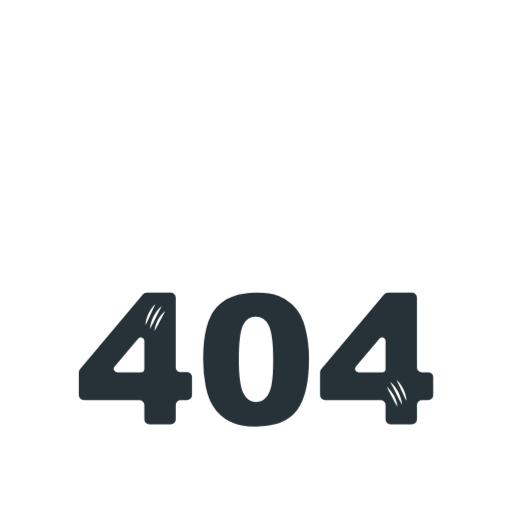
t = 0.00 s
t = 0.42 s: frame unchanged from t = 0.00 s, image omitted
t = 0.83 s: frame unchanged from t = 0.00 s, image omitted
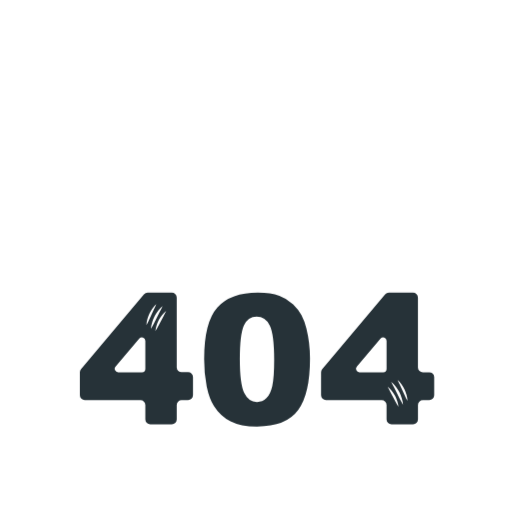
t = 1.25 s
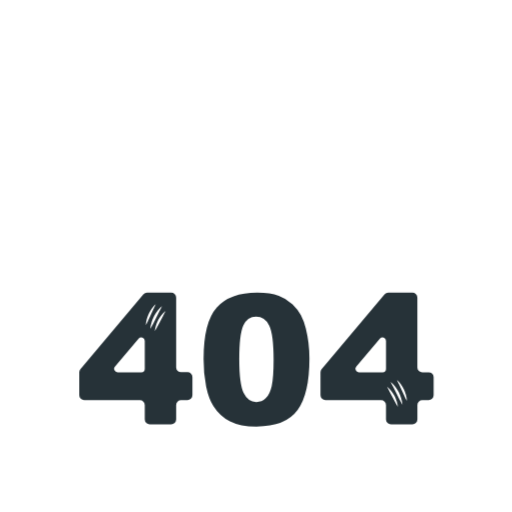
t = 1.67 s
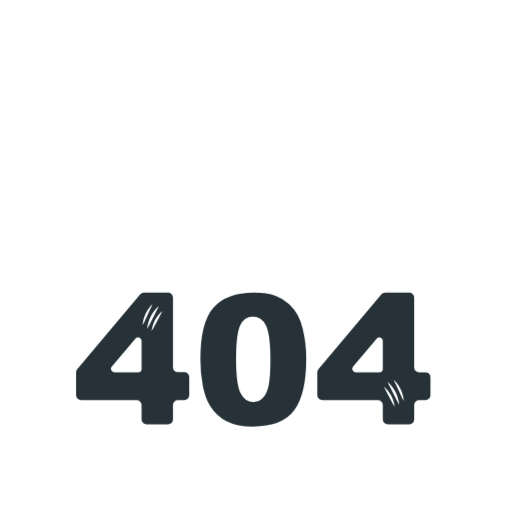
t = 2.08 s

The animated SVG that drew these frames (rendered in a browser with its animation timeline set to each time). Animation: 1 CSS @keyframes rule; one cycle of 2.50 s, repeats indefinitely.

<svg class="animated" id="freepik_stories-404-error-with-a-cute-animal" xmlns="http://www.w3.org/2000/svg" viewBox="0 0 500 500" version="1.1" xmlns:xlink="http://www.w3.org/1999/xlink" xmlns:svgjs="http://svgjs.com/svgjs"><style>svg#freepik_stories-404-error-with-a-cute-animal:not(.animated) .animable {opacity: 0;}svg#freepik_stories-404-error-with-a-cute-animal.animated #freepik--error-404--inject-33 {animation: 1.5s Infinite  linear shake;animation-delay: 1s;}            @keyframes shake {                10%, 90% {                    transform: translate3d(-1px, 0, 0);                  }                  20%, 80% {                    transform: translate3d(2px, 0, 0);                  }                  30%, 50%, 70% {                    transform: translate3d(-4px, 0, 0);                  }                  40%, 60% {                    transform: translate3d(4px, 0, 0);                  }            }        .animator-hidden { display: none; }</style><g id="freepik--Shadow--inject-33" style="transform-origin: 250px 416.24px 0px;" class="animable animator-hidden"><ellipse id="freepik--path--inject-33" cx="250" cy="416.24" rx="193.89" ry="11.32" style="fill: rgb(245, 245, 245); transform-origin: 250px 416.24px 0px;" class="animable"></ellipse></g><g id="freepik--error-404--inject-33" style="transform-origin: 250.015px 351.2px 0px;" class="animable animator-active"><path d="M136.11,390.75H81.78A4.83,4.83,0,0,1,77,385.92V363.63a4.84,4.84,0,0,1,1.14-3.11l61.4-73a4.84,4.84,0,0,1,3.7-1.72h23.53a4.83,4.83,0,0,1,4.83,4.83v68a4.83,4.83,0,0,0,4.83,4.83h6.21a4.83,4.83,0,0,1,4.83,4.83v17.59a4.83,4.83,0,0,1-4.83,4.83h-6.21a4.83,4.83,0,0,0-4.83,4.83v14a4.83,4.83,0,0,1-4.83,4.83H145.77a4.83,4.83,0,0,1-4.83-4.83v-14A4.83,4.83,0,0,0,136.11,390.75Zm4.83-30.63v-27.2a3.38,3.38,0,0,0-6-2.19l-23.11,27.2a3.38,3.38,0,0,0,2.57,5.57h23.12A3.38,3.38,0,0,0,140.94,360.12Z" style="fill: rgb(38, 50, 56); transform-origin: 132.235px 350.085px 0px;" id="elp0aric7wxxh" class="animable"></path><path d="M198.37,350.66q0-36,13-50.45t39.53-14.4q12.76,0,21,3.15a38.73,38.73,0,0,1,13.36,8.19,43.62,43.62,0,0,1,8.15,10.6,55.21,55.21,0,0,1,4.79,13,121,121,0,0,1,3.54,29.49q0,34.41-11.65,50.36t-40.09,16q-16,0-25.79-5.09A41.73,41.73,0,0,1,208,396.53q-4.58-7-7.12-19.1A131,131,0,0,1,198.37,350.66Zm34.84.08q0,24.15,4.27,33t12.37,8.85a13,13,0,0,0,9.27-3.76q3.93-3.75,5.78-11.86t1.85-25.26q0-25.17-4.27-33.84t-12.8-8.67q-8.72,0-12.59,8.84T233.21,350.74Z" style="fill: rgb(38, 50, 56); transform-origin: 250.053px 351.205px 0px;" id="elq199cdrvid" class="animable"></path><path d="M371.69,390.75H317.37a4.83,4.83,0,0,1-4.83-4.83V363.63a4.84,4.84,0,0,1,1.13-3.11l61.41-73a4.82,4.82,0,0,1,3.69-1.72h23.54a4.83,4.83,0,0,1,4.83,4.83v68A4.83,4.83,0,0,0,412,363.5h6.2a4.83,4.83,0,0,1,4.83,4.83v17.59a4.83,4.83,0,0,1-4.83,4.83H412a4.83,4.83,0,0,0-4.83,4.83v14a4.83,4.83,0,0,1-4.83,4.83h-21a4.83,4.83,0,0,1-4.83-4.83v-14A4.83,4.83,0,0,0,371.69,390.75Zm4.83-30.63v-27.2a3.38,3.38,0,0,0-5.95-2.19l-23.12,27.2A3.38,3.38,0,0,0,350,363.5h23.11A3.38,3.38,0,0,0,376.52,360.12Z" style="fill: rgb(38, 50, 56); transform-origin: 367.785px 350.105px 0px;" id="eliwvvg1qi7la" class="animable"></path><path d="M157.82,298.88c-.93,2-1.91,3.8-2.86,5.66l-2.8,5.55-2.8,5.57c-.94,1.87-1.91,3.74-3.06,5.58a28.65,28.65,0,0,1,1.23-6.31,36.91,36.91,0,0,1,2.37-6,34.49,34.49,0,0,1,3.4-5.48A23.17,23.17,0,0,1,157.82,298.88Z" style="fill: rgb(255, 255, 255); transform-origin: 152.06px 310.06px 0px;" id="el4wvymfen62f" class="animable"></path><path d="M161.38,303.58c-.87,1.73-1.77,3.36-2.65,5l-2.59,4.9-2.59,4.92c-.87,1.65-1.76,3.31-2.82,4.93a25.81,25.81,0,0,1,1.19-5.61,33.57,33.57,0,0,1,2.21-5.29,29.48,29.48,0,0,1,3.13-4.82A20.44,20.44,0,0,1,161.38,303.58Z" style="fill: rgb(255, 255, 255); transform-origin: 156.055px 313.455px 0px;" id="elhvrtflns5if" class="animable"></path><path d="M151.66,296.91c-.77,1.8-1.59,3.49-2.39,5.19l-2.35,5.09-2.35,5.1c-.8,1.71-1.61,3.43-2.59,5.12a25.5,25.5,0,0,1,.93-5.72,32.18,32.18,0,0,1,2-5.45,31,31,0,0,1,2.89-5A21.29,21.29,0,0,1,151.66,296.91Z" style="fill: rgb(255, 255, 255); transform-origin: 146.82px 307.16px 0px;" id="el3r3uture3eg" class="animable"></path><path d="M381,372.91a23.45,23.45,0,0,1,4.52,4.6A34.77,34.77,0,0,1,389,383a37.43,37.43,0,0,1,2.36,6,29.26,29.26,0,0,1,1.24,6.31c-1.16-1.84-2.12-3.71-3.07-5.58l-2.8-5.57-2.8-5.55C382.94,376.71,382,374.87,381,372.91Z" style="fill: rgb(255, 255, 255); transform-origin: 386.8px 384.11px 0px;" id="eloiwm2c706ah" class="animable"></path><path d="M377.48,377.61a20.88,20.88,0,0,1,4.11,4,29.34,29.34,0,0,1,3.13,4.83,31.79,31.79,0,0,1,2.21,5.29,25.25,25.25,0,0,1,1.2,5.61c-1.06-1.62-1.95-3.28-2.83-4.93l-2.59-4.92-2.59-4.9C379.24,381,378.34,379.34,377.48,377.61Z" style="fill: rgb(255, 255, 255); transform-origin: 382.805px 387.475px 0px;" id="el5kiazrjb30p" class="animable"></path><path d="M387.19,370.94a21.34,21.34,0,0,1,3.92,4.3,30.27,30.27,0,0,1,2.88,5,33.11,33.11,0,0,1,2,5.45,26.08,26.08,0,0,1,.93,5.72c-1-1.7-1.8-3.41-2.59-5.12l-2.35-5.11-2.35-5.08C388.79,374.43,388,372.74,387.19,370.94Z" style="fill: rgb(255, 255, 255); transform-origin: 392.055px 381.175px 0px;" id="elzpsmi3dchv9" class="animable"></path></g><g id="freepik--Error--inject-33" style="transform-origin: 341.704px 409.628px 0px;" class="animable animator-hidden"><path d="M299.12,401.62H312.4V405h-8.31v2.55h7.71v3.27h-7.71V414h8.55v3.63H299.12Z" style="fill: #1D1E1E; transform-origin: 305.88px 409.625px 0px;" id="elayzdaeqrbtm" class="animable"></path><path d="M312.64,419.59H299.12a1.93,1.93,0,0,1-1.93-1.93v-16a1.92,1.92,0,0,1,1.93-1.93H312.4a1.92,1.92,0,0,1,1.93,1.93V405a1.93,1.93,0,0,0-.6,2.55v3.27a1.94,1.94,0,0,0,.84,3.17v3.63A1.93,1.93,0,0,1,312.64,419.59Zm-11.59-3.86h2.13a1.91,1.91,0,0,1-1-1.7v-3.17a1.94,1.94,0,0,0,0-3.27V405a1.92,1.92,0,0,1,.71-1.49h-1.82Z" style="fill: #1D1E1E; transform-origin: 305.88px 409.66px 0px;" id="el6yypaupk3rn" class="animable"></path><path d="M315.38,417.66v-16h8.26a12.11,12.11,0,0,1,3.51.39,3.71,3.71,0,0,1,2,1.46,4.52,4.52,0,0,1-1.39,6.47,5.85,5.85,0,0,1-1.74.64,5,5,0,0,1,1.29.59,4.77,4.77,0,0,1,.79.84,7.06,7.06,0,0,1,.7,1l2.4,4.65h-5.6l-2.65-4.9a3.8,3.8,0,0,0-.9-1.24,2.06,2.06,0,0,0-1.21-.37h-.44v6.51Zm5-9.54h2.09a8.25,8.25,0,0,0,1.31-.22,1.31,1.31,0,0,0,.81-.51,1.63,1.63,0,0,0-.18-2.12,3,3,0,0,0-1.85-.41h-2.18Z" style="fill: #1D1E1E; transform-origin: 323.29px 409.676px 0px;" id="elk4untqhk26" class="animable"></path><path d="M331.16,419.59h-5.6a1.94,1.94,0,0,1-1.7-1l-1.57-2.92v2a1.94,1.94,0,0,1-1.93,1.93h-5a1.93,1.93,0,0,1-1.93-1.93v-16a1.92,1.92,0,0,1,1.93-1.93h8.26a13.61,13.61,0,0,1,4.11.49,5.63,5.63,0,0,1,2.94,2.19,6.29,6.29,0,0,1,1.09,3.7,6.42,6.42,0,0,1-.83,3.28,6.11,6.11,0,0,1-1.3,1.56,7.56,7.56,0,0,1,.83,1.24l2.39,4.62a1.93,1.93,0,0,1-1.71,2.82Zm-4.45-3.86H328L327,413.9a3.51,3.51,0,0,0-.48-.68,5.64,5.64,0,0,0-.45-.51h0a3.78,3.78,0,0,0-.74-.3,2,2,0,0,1-.67-.39Zm-9.4,0h1.12v-4.58a1.93,1.93,0,0,1,.74-1.52,1.91,1.91,0,0,1-.74-1.51v-3.26a1.94,1.94,0,0,1,.51-1.31h-1.63Zm5.86-5.75a4.18,4.18,0,0,1,.93,1,2.15,2.15,0,0,1-.05-.51,2.12,2.12,0,0,1,.18-.71l-.09,0C323.76,409.88,323.44,409.94,323.17,410Zm2.23-6.35.23.17a3.33,3.33,0,0,1,1.18,2.66,3.4,3.4,0,0,1-.7,2.09,2.39,2.39,0,0,0,.61-.26,2.59,2.59,0,0,0,.91-.89,2.62,2.62,0,0,0,.3-1.33,2.5,2.5,0,0,0-.4-1.49,1.82,1.82,0,0,0-1-.74A6.48,6.48,0,0,0,325.4,403.63ZM323.34,406h0Z" style="fill: #1D1E1E; transform-origin: 323.249px 409.686px 0px;" id="el65vvzsiuk1f" class="animable"></path><path d="M332.81,417.66v-16h8.26a12.14,12.14,0,0,1,3.52.39,3.69,3.69,0,0,1,2,1.46,4.52,4.52,0,0,1-1.39,6.47,5.85,5.85,0,0,1-1.74.64,5,5,0,0,1,1.29.59,4.72,4.72,0,0,1,.8.84,7.7,7.7,0,0,1,.69,1l2.4,4.65H343l-2.65-4.9a3.66,3.66,0,0,0-.9-1.24,2,2,0,0,0-1.21-.37h-.44v6.51Zm5-9.54h2.09a8.08,8.08,0,0,0,1.31-.22,1.31,1.31,0,0,0,.81-.51,1.45,1.45,0,0,0,.31-.93,1.48,1.48,0,0,0-.49-1.19,3,3,0,0,0-1.85-.41h-2.18Z" style="fill: #1D1E1E; transform-origin: 340.725px 409.676px 0px;" id="el239uel169n9" class="animable"></path><path d="M348.59,419.59H343a1.94,1.94,0,0,1-1.7-1l-1.57-2.92v2a1.93,1.93,0,0,1-1.93,1.93h-5a1.94,1.94,0,0,1-1.93-1.93v-16a1.93,1.93,0,0,1,1.93-1.93h8.26a13.57,13.57,0,0,1,4.11.49,5.61,5.61,0,0,1,2.95,2.19,6.82,6.82,0,0,1,.25,7,6.28,6.28,0,0,1-1.29,1.56,8.28,8.28,0,0,1,.83,1.24l2.38,4.62a1.93,1.93,0,0,1-1.71,2.82Zm-4.45-3.86h1.29l-.95-1.83a5,5,0,0,0-.49-.68,3.28,3.28,0,0,0-.45-.51h0a3.78,3.78,0,0,0-.74-.3,2,2,0,0,1-.66-.39Zm-9.4,0h1.12v-4.58a1.93,1.93,0,0,1,.74-1.52,1.91,1.91,0,0,1-.74-1.51v-3.26a1.91,1.91,0,0,1,.52-1.31h-1.64ZM340.6,410a4.18,4.18,0,0,1,.93,1,1.73,1.73,0,0,1,0-.51,1.9,1.9,0,0,1,.17-.71l-.08,0C341.19,409.88,340.87,409.94,340.6,410Zm2.24-6.35.22.17a3.33,3.33,0,0,1,1.18,2.66,3.4,3.4,0,0,1-.7,2.09,2.52,2.52,0,0,0,.62-.26,2.56,2.56,0,0,0,.9-.89,2.62,2.62,0,0,0,.3-1.33,2.5,2.5,0,0,0-.4-1.49,1.82,1.82,0,0,0-1-.74A6.51,6.51,0,0,0,342.84,403.63ZM340.77,406h0Z" style="fill: #1D1E1E; transform-origin: 340.689px 409.696px 0px;" id="ellxhk1pg8h7" class="animable"></path><path d="M349.17,409.65a7.6,7.6,0,0,1,8.29-8.31,8.41,8.41,0,0,1,6.17,2.15,8.14,8.14,0,0,1,2.16,6,9.9,9.9,0,0,1-.94,4.61,6.78,6.78,0,0,1-2.74,2.8,9,9,0,0,1-4.46,1,10.36,10.36,0,0,1-4.49-.86,6.71,6.71,0,0,1-2.88-2.74A9.06,9.06,0,0,1,349.17,409.65Zm5,0a5.39,5.39,0,0,0,.9,3.49,3.42,3.42,0,0,0,4.93,0,5.93,5.93,0,0,0,.88-3.73,5,5,0,0,0-.92-3.31,3.14,3.14,0,0,0-2.48-1,3,3,0,0,0-2.4,1.06A5.37,5.37,0,0,0,354.13,409.67Z" style="fill: #1D1E1E; transform-origin: 357.468px 409.605px 0px;" id="elfesuh1t24ot" class="animable"></path><path d="M357.65,419.86a12.2,12.2,0,0,1-5.33-1.06,8.57,8.57,0,0,1-3.7-3.49,10.89,10.89,0,0,1-1.38-5.66A10.64,10.64,0,0,1,365,402.13a10,10,0,0,1,2.74,7.39,11.76,11.76,0,0,1-1.17,5.51,8.62,8.62,0,0,1-3.5,3.58A10.92,10.92,0,0,1,357.65,419.86ZM359,403.37a4.84,4.84,0,0,1,2.38,1.5,6.67,6.67,0,0,1,1.39,4.58c0,2.29-.43,3.91-1.32,5a4.79,4.79,0,0,1-2.16,1.46,5.68,5.68,0,0,0,1.89-.63,4.85,4.85,0,0,0,2-2,8,8,0,0,0,.73-3.71,6.26,6.26,0,0,0-1.6-4.66A5.63,5.63,0,0,0,359,403.37Zm-3.09,0a5.51,5.51,0,0,0-3.18,1.52,6.38,6.38,0,0,0-1.62,4.75,7.19,7.19,0,0,0,.84,3.7,4.77,4.77,0,0,0,2.06,2,6.34,6.34,0,0,0,1.61.51,4.87,4.87,0,0,1-2.05-1.43,8.95,8.95,0,0,1,0-9.5A4.84,4.84,0,0,1,355.9,403.38Zm1.54,3.65a1.09,1.09,0,0,0-.94.38,3.71,3.71,0,0,0-.44,2.26,3.64,3.64,0,0,0,.44,2.24,1.14,1.14,0,0,0,1,.38c.7,0,.9-.23,1-.35s.42-.56.42-2.49a3.16,3.16,0,0,0-.44-2A1.22,1.22,0,0,0,357.44,407Z" style="fill: #1D1E1E; transform-origin: 357.494px 409.628px 0px;" id="els4fc1jxp5jc" class="animable"></path><path d="M368.53,417.66v-16h8.26a12.11,12.11,0,0,1,3.51.39,3.71,3.71,0,0,1,2,1.46,4.52,4.52,0,0,1-1.39,6.47,5.85,5.85,0,0,1-1.74.64,5,5,0,0,1,1.29.59,4.77,4.77,0,0,1,.79.84,7.06,7.06,0,0,1,.7,1l2.4,4.65h-5.6l-2.65-4.9a3.8,3.8,0,0,0-.9-1.24,2.06,2.06,0,0,0-1.21-.37h-.44v6.51Zm5-9.54h2.09a8.25,8.25,0,0,0,1.31-.22,1.31,1.31,0,0,0,.81-.51,1.63,1.63,0,0,0-.18-2.12,3,3,0,0,0-1.85-.41h-2.18Z" style="fill: #1D1E1E; transform-origin: 376.44px 409.676px 0px;" id="elr9nh5ljfx4" class="animable"></path><path d="M384.31,419.59h-5.6a1.94,1.94,0,0,1-1.7-1l-1.57-2.92v2a1.94,1.94,0,0,1-1.93,1.93h-5a1.93,1.93,0,0,1-1.93-1.93v-16a1.92,1.92,0,0,1,1.93-1.93h8.26a13.61,13.61,0,0,1,4.11.49,5.63,5.63,0,0,1,2.94,2.19,6.29,6.29,0,0,1,1.1,3.7,6.4,6.4,0,0,1-.84,3.28,6.11,6.11,0,0,1-1.3,1.56,7.56,7.56,0,0,1,.83,1.24l2.39,4.62a1.93,1.93,0,0,1-1.71,2.82Zm-4.45-3.86h1.28l-.94-1.83a5,5,0,0,0-.49-.68,5.64,5.64,0,0,0-.45-.51h0a3.78,3.78,0,0,0-.74-.3,2,2,0,0,1-.67-.39Zm-9.4,0h1.12v-4.58a1.93,1.93,0,0,1,.74-1.52,1.91,1.91,0,0,1-.74-1.51v-3.26a1.9,1.9,0,0,1,.51-1.31h-1.63Zm5.86-5.75a4.18,4.18,0,0,1,.93,1,1.73,1.73,0,0,1,0-.51,1.9,1.9,0,0,1,.17-.71l-.09,0C376.91,409.88,376.59,409.94,376.32,410Zm2.24-6.35.22.17a3.33,3.33,0,0,1,1.18,2.66,3.4,3.4,0,0,1-.7,2.09,2.58,2.58,0,0,0,1.51-1.15,3,3,0,0,0-.09-2.82,1.82,1.82,0,0,0-1-.74A6.51,6.51,0,0,0,378.56,403.63Zm-2.09,3.23Zm0-.84h0Z" style="fill: #1D1E1E; transform-origin: 376.399px 409.686px 0px;" id="eloeczf0q7oc" class="animable"></path><path d="M299.12,401.62H312.4V405h-8.31v2.55h7.71v3.27h-7.71V414h8.55v3.63H299.12Z" style="fill: rgb(255, 255, 255); transform-origin: 305.88px 409.625px 0px;" id="el6dlu310ubie" class="animable"></path><path d="M315.38,417.66v-16h8.26a12.11,12.11,0,0,1,3.51.39,3.71,3.71,0,0,1,2,1.46,4.52,4.52,0,0,1-1.39,6.47,5.85,5.85,0,0,1-1.74.64,5,5,0,0,1,1.29.59,4.77,4.77,0,0,1,.79.84,7.06,7.06,0,0,1,.7,1l2.4,4.65h-5.6l-2.65-4.9a3.8,3.8,0,0,0-.9-1.24,2.06,2.06,0,0,0-1.21-.37h-.44v6.51Zm5-9.54h2.09a8.25,8.25,0,0,0,1.31-.22,1.31,1.31,0,0,0,.81-.51,1.63,1.63,0,0,0-.18-2.12,3,3,0,0,0-1.85-.41h-2.18Z" style="fill: rgb(255, 255, 255); transform-origin: 323.29px 409.676px 0px;" id="elw6k6zdcqtq" class="animable"></path><path d="M332.81,417.66v-16h8.26a12.14,12.14,0,0,1,3.52.39,3.69,3.69,0,0,1,2,1.46,4.52,4.52,0,0,1-1.39,6.47,5.85,5.85,0,0,1-1.74.64,5,5,0,0,1,1.29.59,4.72,4.72,0,0,1,.8.84,7.7,7.7,0,0,1,.69,1l2.4,4.65H343l-2.65-4.9a3.66,3.66,0,0,0-.9-1.24,2,2,0,0,0-1.21-.37h-.44v6.51Zm5-9.54h2.09a8.08,8.08,0,0,0,1.31-.22,1.31,1.31,0,0,0,.81-.51,1.45,1.45,0,0,0,.31-.93,1.48,1.48,0,0,0-.49-1.19,3,3,0,0,0-1.85-.41h-2.18Z" style="fill: rgb(255, 255, 255); transform-origin: 340.725px 409.676px 0px;" id="el9pnm9weabm" class="animable"></path><path d="M349.17,409.65a7.6,7.6,0,0,1,8.29-8.31,8.41,8.41,0,0,1,6.17,2.15,8.14,8.14,0,0,1,2.16,6,9.9,9.9,0,0,1-.94,4.61,6.78,6.78,0,0,1-2.74,2.8,9,9,0,0,1-4.46,1,10.36,10.36,0,0,1-4.49-.86,6.71,6.71,0,0,1-2.88-2.74A9.06,9.06,0,0,1,349.17,409.65Zm5,0a5.39,5.39,0,0,0,.9,3.49,3.42,3.42,0,0,0,4.93,0,5.93,5.93,0,0,0,.88-3.73,5,5,0,0,0-.92-3.31,3.14,3.14,0,0,0-2.48-1,3,3,0,0,0-2.4,1.06A5.37,5.37,0,0,0,354.13,409.67Z" style="fill: rgb(255, 255, 255); transform-origin: 357.468px 409.605px 0px;" id="elrx9fj0caa5" class="animable"></path><path d="M368.53,417.66v-16h8.26a12.11,12.11,0,0,1,3.51.39,3.71,3.71,0,0,1,2,1.46,4.52,4.52,0,0,1-1.39,6.47,5.85,5.85,0,0,1-1.74.64,5,5,0,0,1,1.29.59,4.77,4.77,0,0,1,.79.84,7.06,7.06,0,0,1,.7,1l2.4,4.65h-5.6l-2.65-4.9a3.8,3.8,0,0,0-.9-1.24,2.06,2.06,0,0,0-1.21-.37h-.44v6.51Zm5-9.54h2.09a8.25,8.25,0,0,0,1.31-.22,1.31,1.31,0,0,0,.81-.51,1.63,1.63,0,0,0-.18-2.12,3,3,0,0,0-1.85-.41h-2.18Z" style="fill: rgb(255, 255, 255); transform-origin: 376.44px 409.676px 0px;" id="eld8pyw1xeyh" class="animable"></path></g><g id="freepik--Character--inject-33" style="transform-origin: 254.988px 165.972px 0px;" class="animable animator-hidden"><path d="M426.5,156.28a40.77,40.77,0,0,0-13-1.91A34.67,34.67,0,0,0,401,156.78a19.19,19.19,0,0,0-4.67,2.64c-.14.12-.3.23-.41.34s-.22.19-.4.38-.65.67-1,1a22.46,22.46,0,0,0-1.77,2.29,25,25,0,0,0-4.14,11,20.27,20.27,0,0,0,.07,5.62,16.45,16.45,0,0,0,.61,2.58,17.86,17.86,0,0,0,1,2.46A49.68,49.68,0,0,0,394,191c1.53,2.18,3.3,4.56,5,7.47a33.07,33.07,0,0,1,4.17,10.46,26.55,26.55,0,0,1,.44,6.32,26.24,26.24,0,0,1-1.09,6.12,29,29,0,0,1-5.7,10.37,29.56,29.56,0,0,1-4.25,4.05,30.69,30.69,0,0,1-4.78,3.09,35,35,0,0,1-10.36,3.43,43.78,43.78,0,0,1-10.23.48,53.55,53.55,0,0,1-9.65-1.58,77.91,77.91,0,0,1-8.75-2.83c-5.56-2.13-10.6-4.57-15.41-6.64a69.59,69.59,0,0,0-13.9-4.68,33,33,0,0,0-6.59-.66,36.5,36.5,0,0,0-6.69.64,51.42,51.42,0,0,0-13.36,4.72c-8.74,4.41-16.82,11.13-25.18,18.17h0a7.5,7.5,0,0,1-9.76-11.39c8.25-7.19,16.94-14.9,27.72-20.66a66.64,66.64,0,0,1,17.44-6.5,51.93,51.93,0,0,1,9.63-1.11,48.65,48.65,0,0,1,9.77.77,85.08,85.08,0,0,1,17.35,5.37c5.3,2.17,10.19,4.4,14.91,6.1a62.27,62.27,0,0,0,6.92,2.1,35.37,35.37,0,0,0,6.58.94,21.38,21.38,0,0,0,11.31-2.19,13.86,13.86,0,0,0,2.08-1.42,12.33,12.33,0,0,0,1.66-1.65,11.13,11.13,0,0,0,2.08-4,7.86,7.86,0,0,0,.3-2,7.65,7.65,0,0,0-.18-1.86,15.63,15.63,0,0,0-2.08-4.65c-1.11-1.8-2.63-3.82-4.3-6.09a66,66,0,0,1-5.21-8,37.15,37.15,0,0,1-2.24-5.08,35.8,35.8,0,0,1-1.4-5.38,39.08,39.08,0,0,1-.41-10.77,44,44,0,0,1,6.9-19.63,41.85,41.85,0,0,1,3.17-4.28c.59-.68,1.19-1.35,1.82-2,.29-.31.71-.7,1.08-1.05s.76-.67,1.14-1a38.29,38.29,0,0,1,9.44-5.68,54.12,54.12,0,0,1,19.54-4.18,60.83,60.83,0,0,1,19.4,2.53,10,10,0,0,1-5.69,19.13Z" style="fill: rgb(38, 50, 56); transform-origin: 347.098px 193.156px 0px;" id="el1iyqpkzxcdu" class="animable"></path><path d="M426.26,157.09a40.82,40.82,0,0,0-16.72-2,33.88,33.88,0,0,0-8,1.72,20,20,0,0,0-5.92,3.22l-.57.49A9.64,9.64,0,0,1,382,146.31a38,38,0,0,1,12.17-8,53.86,53.86,0,0,1,12.73-3.55,61.83,61.83,0,0,1,25.68,1.64,10.83,10.83,0,1,1-5.72,20.9l-.53-.16Z" style="fill: #1D1E1E; transform-origin: 409.718px 148.583px 0px;" id="elbi5spwvwad5" class="animable"></path><path d="M239.8,280.85l3.71,5.78c-3.73,1.95-7.63,1.66-11.61,1.66C230.21,280.47,239.8,280.85,239.8,280.85Z" style="fill: rgb(38, 50, 56); transform-origin: 237.605px 284.576px 0px;" id="el6qujhfhfhiy" class="animable"></path><path d="M217.19,250c4.73,13.61,22.27,31.66,22.27,31.66s-7.4,1.48-5.39,6.59H244.4l22.24-4.19a3,3,0,0,0,2.28-3.41l-8.21-27.54Z" style="fill: #1D1E1E; transform-origin: 243.075px 269.125px 0px;" id="ellz7c3was9j" class="animable"></path><path d="M303.46,257.79l2,8.11c3.92-1.55,7.23-2.61,8.93-6.25C312.42,254.59,303.46,257.79,303.46,257.79Z" style="fill: rgb(38, 50, 56); transform-origin: 308.925px 261.346px 0px;" id="ely924t880xhk" class="animable"></path><path d="M285.9,216.18c7,12.54,21.76,43.12,21.76,43.12s7.58.32,6.57,5.65l-29.39,7.26A3.15,3.15,0,0,1,281.2,271l-21-17.78C271.66,246.22,285,227.85,285.9,216.18Z" style="fill: #1D1E1E; transform-origin: 287.261px 244.282px 0px;" id="elbj7j3krnz1" class="animable"></path><g id="elgil38ttbv9c"><path d="M272.28,242.49a54.33,54.33,0,0,1-12,10.77l6,4.89C272.75,252.36,274.59,246.16,272.28,242.49Z" style="opacity: 0.1; transform-origin: 266.757px 250.32px 0px;" class="animable" id="el0qvfwumf5f2h"></path></g><path d="M264.8,179.77c8.16,1.39,42.05-3.21,44.57-3.33.27-1.87,1.13-6.5,3.16-5.68s3.07,4.32,2.66,6c4.81-.86,11.13,9,3.94,17-10.53,11.82-49,13.63-49,13.63S249.26,181.73,264.8,179.77Z" style="fill: #1D1E1E; transform-origin: 290.711px 189.027px 0px;" id="el9owjs4w9s1c" class="animable"></path><g id="elohqatnd2szg"><path d="M267.34,195.5a11.12,11.12,0,0,0-4.82.53,85.51,85.51,0,0,0,7.62,11.36s7.76-.37,17.26-1.83C282.17,201.82,273.88,196.55,267.34,195.5Z" style="opacity: 0.1; transform-origin: 274.96px 201.411px 0px;" class="animable" id="el3hss0bxtmxa"></path></g><path d="M315.19,176.73c4.86-2,8.26-3,9.38-1.33s-.38,5.18-5.08,6.09C315.18,178.79,315.19,176.73,315.19,176.73Z" style="fill: #1D1E1E; transform-origin: 320.057px 178.023px 0px;" id="el94lhvw94cc" class="animable"></path><path d="M318.35,180.89c5.12-.17,8.55.13,9,2s-2.13,4.59-6.71,3.8C317.63,182.77,318.35,180.89,318.35,180.89Z" style="fill: #1D1E1E; transform-origin: 322.838px 183.84px 0px;" id="elp4bbchwa4sk" class="animable"></path><path d="M321.58,186.12c3.29,1.53,5.31,2.87,4.71,4.48s-3.45,2.85-6,.75C320.26,187.33,321.58,186.12,321.58,186.12Z" style="fill: #1D1E1E; transform-origin: 323.342px 189.29px 0px;" id="elipubfficu3c" class="animable"></path><path d="M202.15,205.34c-3.76,7.37-27.72,31.77-29.33,33.73-1.66-.91-5.88-3-6.43-.87s1.62,5.05,3.18,5.7c-3.56,3.34.53,14.29,11.3,13.35,15.77-1.38,40.22-31.11,40.22-31.11S213,194.05,202.15,205.34Z" style="fill: #1D1E1E; transform-origin: 193.696px 230.12px 0px;" id="el8lxoriaj0ih" class="animable"></path><g id="elxsasruw4huq"><path d="M213.23,216.78a11.4,11.4,0,0,1,3.31-3.55,84.67,84.67,0,0,1,4.55,12.91s-4.93,6-11.79,12.73C209.43,232.45,210.16,222.65,213.23,216.78Z" style="opacity: 0.1; transform-origin: 215.195px 226.05px 0px;" class="animable" id="eluzblw0jou7o"></path></g><path d="M169.57,243.9c-4.53,2.68-7.34,4.83-6.67,6.72s4.38,2.8,7.92-.42C171.23,245.13,169.57,243.9,169.57,243.9Z" style="fill: #1D1E1E; transform-origin: 166.843px 248.115px 0px;" id="elbj7r92vl4w9" class="animable"></path><path d="M171,248.93c-3.2,4-5,6.92-3.74,8.41s4.94,1,7.05-3.12C173,249.47,171,248.93,171,248.93Z" style="fill: #1D1E1E; transform-origin: 170.583px 253.519px 0px;" id="eli32n2cykmas" class="animable"></path><path d="M173.28,254.64c-.75,3.55-.88,6,.78,6.46s4.34-1.06,4.16-4.34C175,254.31,173.28,254.64,173.28,254.64Z" style="fill: #1D1E1E; transform-origin: 175.489px 257.903px 0px;" id="ell4no2qofps" class="animable"></path><g id="elz2jrk03r8i"><path d="M260.73,253.21l0-.06-13.3-1c-.27,5.73,6.4,9.36,15.36,7.82Z" style="opacity: 0.1; transform-origin: 255.106px 256.237px 0px;" class="animable" id="ele0gyiehai7f"></path></g><path d="M263.19,184.37l-27.44,11.75-27.43,11.75s2.92,35.46,11.92,47.61,26.38,8.41,41.73,1.83,30-16.57,27.46-31.47S263.19,184.37,263.19,184.37Z" style="fill: #1D1E1E; transform-origin: 249.019px 223.903px 0px;" id="elb2w94nwjvnr" class="animable"></path><g id="elllgg25nh1ob"><path d="M251.25,191l-14.94,6.4-14.93,6.4c.22-2.91-5.88,24.16,4.52,38.59,6.78,9.4,19.44,6.82,30.57,2.05s21.72-12.15,19.59-23.54C272.8,203.43,249,189.18,251.25,191Z" style="fill: rgb(255, 255, 255); opacity: 0.2; transform-origin: 248.068px 219.787px 0px;" class="animable" id="elb7mcfe8rnbg"></path></g><g id="elz33p99eijw"><path d="M246.5,195.22l-10,4.26-9.95,4.27c.07-2.1-3.38,17.37,4,28.09,4.83,7,13.34,5.44,20.76,2.26s14.42-8.27,12.69-16.59C261.41,204.76,244.92,193.83,246.5,195.22Z" style="fill: rgb(255, 255, 255); opacity: 0.2; transform-origin: 245.035px 215.946px 0px;" class="animable" id="elhbw1uedvn3"></path></g><g id="el5nfjkadvu6q"><ellipse cx="174.74" cy="248.93" rx="3.69" ry="4.77" style="fill: rgb(255, 255, 255); opacity: 0.2; transform-origin: 174.74px 248.93px 0px; transform: rotate(-21.86deg);" class="animable" id="elydop9b9cah9"></ellipse></g><g id="elwdgsvhdcbdl"><path d="M319.48,185.84c.19,2.63-1.3,4.88-3.33,5s-3.84-1.86-4-4.48,1.3-4.88,3.33-5S319.29,183.22,319.48,185.84Z" style="fill: rgb(255, 255, 255); opacity: 0.2; transform-origin: 315.817px 186.1px 0px;" class="animable" id="elwtk3oeysyy"></path></g><path d="M175.69,120c-39.87-28.22-101.13-10.91-105.94-.25-5.11,11.35,50.37,41.92,64,71.46C153.65,154.24,175.69,120,175.69,120Z" style="fill: rgb(38, 50, 56); transform-origin: 122.554px 147.93px 0px;" id="elqxaehvc1tr" class="animable"></path><g id="elghrpdp5lup5"><path d="M161,131.57c-31.56-22-76.06-12.1-78.94-4.6-3.07,8,40.28,32.35,52.39,54.25C146.8,155.37,161,131.57,161,131.57Z" style="fill: #1D1E1E; opacity: 0.5; transform-origin: 121.452px 149.671px 0px;" class="animable" id="elghwyex17rk8"></path></g><path d="M164.93,126.23c-8.94.6-16.51,3.6-23.18,10.64a18.31,18.31,0,0,1,17.64,3.65Z" style="fill: rgb(38, 50, 56); transform-origin: 153.34px 133.375px 0px;" id="el07no7tnlin3b" class="animable"></path><path d="M223.4,99.55c19.16-60.46,87.4-60.7,101-51.55,10.33,7-33.66,34.93-21.87,75.25C262.85,109.67,223.4,99.55,223.4,99.55Z" style="fill: rgb(38, 50, 56); transform-origin: 274.693px 83.444px 0px;" id="elanstcapx29h" class="animable"></path><g id="elecztsicqzor"><path d="M241.43,98.24c16-35,53.32-49,70.75-45.87,16.48,2.94-32.76,41.37-22.7,75.2C265.7,111.57,241.43,98.24,241.43,98.24Z" style="fill: #1D1E1E; opacity: 0.5; transform-origin: 278.507px 89.757px 0px;" class="animable" id="eluv4wk0e8p5b"></path></g><path d="M240.34,92.84a26.56,26.56,0,0,1,20.33-2.07,14.65,14.65,0,0,0-10.7,9.68Z" style="fill: rgb(38, 50, 56); transform-origin: 250.505px 95.0424px 0px;" id="ela4gvo8xkbmf" class="animable"></path><path d="M241.17,90a21.2,21.2,0,0,1,15.26-5.7,11.69,11.69,0,0,0-6.3,9.63Z" style="fill: rgb(38, 50, 56); transform-origin: 248.8px 89.1078px 0px;" id="elcajumfoaajs" class="animable"></path><path d="M314.33,126.34c10.08,23.52-26.28,52-76.9,73.69S141.11,228.4,131,204.87s14.24-80.11,64.86-101.8S304.25,102.81,314.33,126.34Z" style="fill: #1D1E1E; transform-origin: 222.382px 156.878px 0px;" id="elkzkiverxn7e" class="animable"></path><g id="eluxxuj0bhq"><path d="M294.35,128.58c9.34,21.81-19.14,46.81-60,64.31s-78.59,20.87-87.93-.95,13.24-60.57,54.08-78.06S285,106.76,294.35,128.58Z" style="opacity: 0.1; transform-origin: 220.228px 156.112px 0px;" class="animable" id="elmqkd2hiv7x9"></path></g><path d="M212.17,160.37c-.88-2.06,1.81-4.42,5.66-6.08s7.43-2,8.31.09-.47,7.54-4.33,9.2S213.05,162.43,212.17,160.37Z" style="fill: rgb(38, 50, 56); transform-origin: 219.2px 158.505px 0px;" id="elgl9wpt139db" class="animable"></path><g id="elum2temzevx"><path d="M220.34,178.74c-.59-1.4,2.24-3.43,6.1-5.08s7.28-2.3,7.87-.91-1.33,5.53-5.18,7.18S220.94,180.13,220.34,178.74Z" style="opacity: 0.3; transform-origin: 227.339px 176.329px 0px;" class="animable" id="el5shzlvskr8h"></path></g><g id="elpdgglx57e5"><path d="M148.91,161.77c5.51-15.78,18.1-27.49,30.94-30.42,21.65-4.94,28,22.17,17.54,40.86-11.68,20.92-37.48,17.73-40,8.16C153.76,186.74,139,190.07,148.91,161.77Z" style="fill: rgb(255, 255, 255); opacity: 0.4; transform-origin: 173.93px 159.28px 0px;" class="animable" id="elrx3irpxst7"></path></g><path d="M197.4,144s-1.47,19.21-11.61,26-25.12-1.53-25.12-1.53,1.47-19.2,11.61-26S197.4,144,197.4,144Z" style="fill: rgb(255, 255, 255); transform-origin: 179.035px 156.233px 0px;" id="el6zd0qigvdzw" class="animable"></path><path d="M160.67,168.37a43.31,43.31,0,0,1,2-13.88,31.08,31.08,0,0,1,2.86-6.58,20.46,20.46,0,0,1,4.71-5.65,15.72,15.72,0,0,1,6.74-3.21,20.18,20.18,0,0,1,7.3-.2,31.45,31.45,0,0,1,13.1,5.1,47.32,47.32,0,0,0-13.3-3,20.63,20.63,0,0,0-6.5.6,13.34,13.34,0,0,0-5.62,2.82,18.76,18.76,0,0,0-4.23,4.87l-.46.69-.41.73c-.26.49-.55,1-.8,1.47-.47,1-1,2-1.39,3.07A80.81,80.81,0,0,0,160.67,168.37Z" style="fill: rgb(38, 50, 56); transform-origin: 179.021px 153.49px 0px;" id="elgkwcshvgxr" class="animable"></path><path d="M224.45,132.36s14.92,12.19,26.79,9.5,16.22-19.24,16.22-19.24-14.91-12.19-26.79-9.5S224.45,132.36,224.45,132.36Z" style="fill: rgb(255, 255, 255); transform-origin: 245.955px 127.49px 0px;" id="eltqgj13pl8ro" class="animable"></path><path d="M267.46,122.62a81.64,81.64,0,0,0-12.29-6.17c-1-.42-2.13-.74-3.19-1.1-.53-.17-1.08-.29-1.62-.44l-.8-.21-.82-.14a19,19,0,0,0-6.44-.3,13.52,13.52,0,0,0-5.92,2.13,20.35,20.35,0,0,0-4.91,4.29,46.93,46.93,0,0,0-7,11.68,31.35,31.35,0,0,1,5.34-13,20.29,20.29,0,0,1,5.18-5.15,15.71,15.71,0,0,1,7-2.66,20.44,20.44,0,0,1,7.33.49A31,31,0,0,1,256,114.5,43.44,43.44,0,0,1,267.46,122.62Z" style="fill: rgb(38, 50, 56); transform-origin: 245.965px 121.889px 0px;" id="elkabesekbf4" class="animable"></path><g id="elb3a2beuseqo"><circle cx="185.31" cy="156" r="10.83" style="fill: rgb(38, 50, 56); transform-origin: 185.31px 156px 0px; transform: rotate(-13.67deg);" class="animable" id="elx35cz06gt4d"></circle></g><path d="M176.61,156.65a4.56,4.56,0,1,0,2.39-6A4.56,4.56,0,0,0,176.61,156.65Z" style="fill: rgb(255, 255, 255); transform-origin: 180.797px 154.841px 0px;" id="el2mabk0byn9i" class="animable"></path><g id="eldvbtpfj3j3f"><circle cx="241.1" cy="132.09" r="10.83" style="fill: rgb(38, 50, 56); transform-origin: 241.1px 132.09px 0px; transform: rotate(-68.19deg);" class="animable" id="elci3pz6pf1mu"></circle></g><path d="M232.4,132.74a4.56,4.56,0,1,0,2.39-6A4.55,4.55,0,0,0,232.4,132.74Z" style="fill: rgb(255, 255, 255); transform-origin: 236.585px 130.931px 0px;" id="elw558yg3q9ue" class="animable"></path><path d="M186.9,156.67a1.82,1.82,0,1,0,.95-2.4A1.83,1.83,0,0,0,186.9,156.67Z" style="fill: rgb(255, 255, 255); transform-origin: 188.57px 155.942px 0px;" id="eldz1rlj2xcus" class="animable"></path><path d="M242.69,132.76a1.82,1.82,0,1,0,1-2.39A1.81,1.81,0,0,0,242.69,132.76Z" style="fill: rgb(255, 255, 255); transform-origin: 244.368px 132.058px 0px;" id="elvuyyrect8s" class="animable"></path><path d="M236.88,166.87c-.55.35-1.1.71-1.67,1s-1.2.57-1.83.8a12.69,12.69,0,0,1-4,.71,10.53,10.53,0,0,1-4.07-.88,9.54,9.54,0,0,1-3.43-2.55l1.63-.7a9.71,9.71,0,0,1-.52,4.25,10.52,10.52,0,0,1-2.17,3.55,12.42,12.42,0,0,1-3.27,2.4,19.39,19.39,0,0,1-1.84.77c-.64.19-1.28.35-1.91.5.57-.34,1.14-.65,1.7-1s1.08-.67,1.58-1.07a14.32,14.32,0,0,0,2.65-2.56,10.24,10.24,0,0,0,1.62-3.17,9.51,9.51,0,0,0,.36-1.73,7.25,7.25,0,0,0,0-1.68.92.92,0,0,1,.78-1,.94.94,0,0,1,.85.34,8.46,8.46,0,0,0,1.21,1.17,11,11,0,0,0,1.5.92,10.45,10.45,0,0,0,3.41,1,13.91,13.91,0,0,0,3.69-.16c.63-.08,1.24-.28,1.87-.4S236.25,167.05,236.88,166.87Z" style="fill: rgb(38, 50, 56); transform-origin: 225.34px 170.611px 0px;" id="elcpu4ax6p8g" class="animable"></path><path d="M222.61,166.35a.93.93,0,0,1-.84-.55L219,159.29a.91.91,0,0,1,.48-1.19.9.9,0,0,1,1.2.48l2.79,6.5a.91.91,0,0,1-.84,1.27Z" style="fill: rgb(38, 50, 56); transform-origin: 221.236px 162.186px 0px;" id="elh5dzpd8ojkf" class="animable"></path><path d="M131.72,180.23c-8.11,3.81-14,11.91-15.47,21.5,7.16-8.74,15.51-6.17,15.51-6.17Z" style="fill: #1D1E1E; transform-origin: 124.005px 190.98px 0px;" id="elhbddpncda3" class="animable"></path><path d="M132.55,203.86A21.62,21.62,0,0,0,134,224c-.08-8.6,6.06-11.16,6.06-11.16Z" style="fill: #1D1E1E; transform-origin: 135.392px 213.93px 0px;" id="el9g3uw4erq8" class="animable"></path><path d="M132.08,190.66c-8.17,6.1-12.85,16.47-12.36,27.51,6-11.39,15.9-10.42,15.9-10.42Z" style="fill: #1D1E1E; transform-origin: 127.653px 204.415px 0px;" id="elqcn9jkqulwj" class="animable"></path><path d="M296,109.84c8.35-3.24,18.25-1.88,26.24,3.63-11.27-.84-15.17,7-15.17,7Z" style="fill: #1D1E1E; transform-origin: 309.12px 114.289px 0px;" id="elayvu8eh6dx" class="animable"></path><path d="M309.86,126.34c6.73-1.09,14.07-.24,18.57,4.14a23.44,23.44,0,0,0-15.1,5.5Z" style="fill: #1D1E1E; transform-origin: 319.145px 130.945px 0px;" id="elo6d38ha4cvi" class="animable"></path><path d="M307.61,125.36c6.11,3,11.57,8,12.67,14.19a23.41,23.41,0,0,0-15.48-4.34Z" style="fill: #1D1E1E; transform-origin: 312.54px 132.455px 0px;" id="elh9bdjneqaik" class="animable"></path><path d="M303.32,117.3c10.05-1.71,20.78,2.06,28.44,10-12.38-3.51-18.51,4.32-18.51,4.32Z" style="fill: #1D1E1E; transform-origin: 317.54px 124.257px 0px;" id="elrggm1qqqxu" class="animable"></path><path d="M190,107.53c-.38-5.66,2.35-10.53,9.11-15.56-1.42,8.08,4.43,10.1,4.43,10.1Z" style="fill: #1D1E1E; transform-origin: 196.753px 99.75px 0px;" id="elxb1fhncrukr" class="animable"></path><path d="M197.38,104.38c1.34-6.58,8.08-13,17.89-17.13-7,7.54-1.36,12.22-1.36,12.22Z" style="fill: #1D1E1E; transform-origin: 206.325px 95.815px 0px;" id="el3dxc3jkszfb" class="animable"></path><path d="M141.59,222.55a.49.49,0,0,1-.25-.08.45.45,0,0,1-.12-.63c26.51-39.62,74.75-55.25,75.23-55.4a.47.47,0,0,1,.58.3.46.46,0,0,1-.3.57c-.48.15-48.42,15.69-74.76,55A.43.43,0,0,1,141.59,222.55Z" style="fill: rgb(38, 50, 56); transform-origin: 179.095px 194.485px 0px;" id="eldvggadhco56" class="animable"></path><path d="M148.89,247.51a.4.4,0,0,1-.15,0,.46.46,0,0,1-.29-.58c18.3-53.45,66.2-76.61,66.68-76.83a.45.45,0,0,1,.6.21.45.45,0,0,1-.21.61c-.48.23-48,23.23-66.2,76.31A.47.47,0,0,1,148.89,247.51Z" style="fill: rgb(38, 50, 56); transform-origin: 182.103px 208.786px 0px;" id="elnztrvhod1ql" class="animable"></path><path d="M227.8,162.53a.43.43,0,0,1-.39-.23.44.44,0,0,1,.16-.62c.44-.26,44.51-25.33,91.65-18.19a.44.44,0,0,1,.38.51.48.48,0,0,1-.52.39c-46.81-7.1-90.61,17.82-91,18.08A.46.46,0,0,1,227.8,162.53Z" style="fill: rgb(38, 50, 56); transform-origin: 273.474px 152.372px 0px;" id="eldhgh18yr2uf" class="animable"></path><path d="M322.38,165.89a.32.32,0,0,1-.14,0c-55.8-18-90.41-2-90.76-1.82a.45.45,0,1,1-.39-.82c.34-.17,35.25-16.36,91.43,1.77a.47.47,0,0,1,.29.58A.45.45,0,0,1,322.38,165.89Z" style="fill: rgb(38, 50, 56); transform-origin: 276.831px 161.166px 0px;" id="elqpyvgv4g6e" class="animable"></path></g><g id="freepik--ball-of-yarn--inject-33" style="transform-origin: 230.59px 394.712px 0px;" class="animable animator-hidden"><g id="el8odjlg3dqw7"><circle cx="202.29" cy="394.69" r="22.97" style="fill: #1D1E1E; transform-origin: 202.29px 394.69px 0px; transform: rotate(-47.2deg);" class="animable" id="elhu40y8bi7a"></circle></g><path d="M266.75,418.62c-11.38,0-15.4-4.31-19.28-8.47a33.43,33.43,0,0,0-4.21-4c-5.82-4.44-15-6.47-19.63-4.34a1,1,0,0,1-.81-1.75c5.3-2.43,15.19-.34,21.61,4.55a36.26,36.26,0,0,1,4.46,4.25c3.76,4.05,7.32,7.87,17.86,7.87a14.25,14.25,0,0,0,12.74-7.16,11.52,11.52,0,0,0,.15-11.64c-2.39-3.85-7.31-5.81-13.87-5.5a1,1,0,1,1-.09-1.93c7.29-.33,12.83,1.94,15.6,6.41a13.48,13.48,0,0,1-.1,13.6A16.15,16.15,0,0,1,266.75,418.62Z" style="fill: #1D1E1E; transform-origin: 252.768px 404.547px 0px;" id="eluf1vsqcb4z" class="animable"></path><path d="M212,412.2a51,51,0,0,1-32.91-12.48,1,1,0,0,1,1.28-1.44c8,7.14,22.28,13.9,38.21,11.5a1,1,0,1,1,.29,1.91A46.26,46.26,0,0,1,212,412.2Z" style="fill: #1D1E1E; transform-origin: 199.456px 405.189px 0px;" id="elx4tq3sdhwj" class="animable"></path><path d="M209.48,415.06c-11.79,0-21.86-4.64-30.65-14.1a1,1,0,0,1,0-1.36,1,1,0,0,1,1.37,0c9.73,10.48,21.1,14.77,34.75,13.15a1,1,0,1,1,.23,1.91A47.29,47.29,0,0,1,209.48,415.06Z" style="fill: #1D1E1E; transform-origin: 197.45px 407.194px 0px;" id="elgx7qjonvc6v" class="animable"></path><path d="M192.06,416.22a1,1,0,0,1-1-.9c-.84-11.28,3.05-29.24,13.61-43.93a1,1,0,0,1,1.57,1.12C196,386.82,192.21,404.25,193,415.18a1,1,0,0,1-.89,1Z" style="fill: #1D1E1E; transform-origin: 198.625px 393.693px 0px;" id="elvyxv2l3zvmb" class="animable"></path><path d="M182.47,407.27a1,1,0,0,1-.52-.15,1,1,0,0,1-.3-1.33c3.36-5.31,15.84-23.12,35.4-29.37a1,1,0,0,1,1.21.62,1,1,0,0,1-.62,1.21c-18.94,6.06-31.09,23.4-34.36,28.57A1,1,0,0,1,182.47,407.27Z" style="fill: #1D1E1E; transform-origin: 199.906px 391.826px 0px;" id="el42fc02kimm8" class="animable"></path><path d="M182.47,407.27a.92.92,0,0,1-.36-.07,1,1,0,0,1-.54-1.25,55.26,55.26,0,0,1,33-31.36,1,1,0,0,1,.64,1.82,53.33,53.33,0,0,0-31.88,30.26A1,1,0,0,1,182.47,407.27Z" style="fill: #1D1E1E; transform-origin: 198.577px 390.929px 0px;" id="eloo2hgbsofpi" class="animable"></path><path d="M189.21,414.54a1,1,0,0,1-1-.86c-2.42-20.84,4.42-32.76,12.18-42.53a1,1,0,0,1,1.35-.16,1,1,0,0,1,.16,1.36c-7.5,9.45-14.11,21-11.77,41.11a1,1,0,0,1-.85,1.07Z" style="fill: #1D1E1E; transform-origin: 194.906px 392.669px 0px;" id="elc9ldziv9l3d" class="animable"></path><path d="M186.53,412.36a1,1,0,0,1-.93-.7c-3-11.05-.77-28.33,11.47-40.18a1,1,0,0,1,1.36,0,1,1,0,0,1,0,1.37c-11.15,10.79-13.95,27.42-10.95,38.27a1,1,0,0,1-.67,1.19Z" style="fill: #1D1E1E; transform-origin: 191.553px 391.787px 0px;" id="el7ivg3z4knu8" class="animable"></path><path d="M225,398.86a1,1,0,0,1-.56-.18c-14.3-10.29-31.74-14.08-42.67-13.26a1,1,0,0,1-.14-1.93c11.28-.83,29.24,3.05,43.94,13.62a1,1,0,0,1-.57,1.75Z" style="fill: #1D1E1E; transform-origin: 203.433px 391.121px 0px;" id="elc1nlkycsmq7" class="animable"></path><path d="M225.2,396.19a.88.88,0,0,1-.39-.08c-12.82-5.69-32.22-6.44-45.12-1.76a1,1,0,1,1-.66-1.81c13.32-4.84,33.33-4.06,46.56,1.81a1,1,0,0,1,.49,1.27A1,1,0,0,1,225.2,396.19Z" style="fill: #1D1E1E; transform-origin: 202.13px 392.78px 0px;" id="elh78cmgzwfpr" class="animable"></path><path d="M225.16,393.49a1,1,0,0,1-.71-.31c-9.51-10.34-21.83-14-40-11.91a1,1,0,1,1-.23-1.91c18.56-2.16,31.78,1.82,41.61,12.52a1,1,0,0,1-.71,1.61Z" style="fill: #1D1E1E; transform-origin: 204.552px 386.142px 0px;" id="elmo2ens2snol" class="animable"></path><path d="M224.44,389.57a1,1,0,0,1-.68-.29c-11.89-11.86-28.66-13.57-36.25-11a1,1,0,0,1-.62-1.83c8.05-2.73,25.77-1,38.23,11.46a1,1,0,0,1,0,1.36A1,1,0,0,1,224.44,389.57Z" style="fill: #1D1E1E; transform-origin: 205.916px 382.453px 0px;" id="eli8lw2gokdad" class="animable"></path><path d="M220,410.31a.84.84,0,0,1-.27,0c-23-6.81-39.91-22.27-40.07-22.43a1,1,0,0,1,1.3-1.42c.17.16,16.77,15.32,39.32,22a1,1,0,0,1-.28,1.89Z" style="fill: #1D1E1E; transform-origin: 200.179px 398.351px 0px;" id="elwp7f3qfucb" class="animable"></path><path d="M220.46,409.72a1,1,0,0,1-.38-.08,255.59,255.59,0,0,1-39.84-22.25,1,1,0,1,1,1.11-1.57,253.23,253.23,0,0,0,39.49,22.05,1,1,0,0,1-.38,1.85Z" style="fill: #1D1E1E; transform-origin: 200.449px 397.583px 0px;" id="el1lx5ya5rn4x" class="animable"></path><path d="M221.31,408.53a.91.91,0,0,1-.45-.11c-19.67-10.58-40.29-20.85-40.49-20.95a1,1,0,0,1,.85-1.73c.21.1,20.86,10.39,40.55,21a1,1,0,0,1-.46,1.81Z" style="fill: #1D1E1E; transform-origin: 201.114px 397.136px 0px;" id="elbc24shuxuft" class="animable"></path><path d="M222,407.47a.92.92,0,0,1-.59-.2c-17.86-14-40.31-20.5-40.54-20.56a1,1,0,0,1,.53-1.86c.23.07,23,6.65,41.2,20.9a1,1,0,0,1,.16,1.35A.94.94,0,0,1,222,407.47Z" style="fill: #1D1E1E; transform-origin: 201.666px 396.16px 0px;" id="elpcy9ng1zy29" class="animable"></path><path d="M223.84,403.59a1,1,0,0,1-.61-.21c-16.36-13.44-42-16.61-42.22-16.64a1,1,0,0,1,.23-1.92c.26,0,26.41,3.27,43.22,17.07a1,1,0,0,1,.13,1.35A1,1,0,0,1,223.84,403.59Z" style="fill: #1D1E1E; transform-origin: 202.586px 394.205px 0px;" id="ela9fcoz7cip" class="animable"></path><path d="M193.69,417a1,1,0,0,1-.56-1.74c18.23-13.19,28.64-31.49,28.74-31.67a1,1,0,1,1,1.68.95c-.1.18-10.72,18.85-29.29,32.28A1,1,0,0,1,193.69,417Z" style="fill: #1D1E1E; transform-origin: 208.318px 399.918px 0px;" id="el9kqeb8cg8bd" class="animable"></path><g id="el2ftcumq8br5"><g style="opacity: 0.3; transform-origin: 202.13px 393.899px 0px;" class="animable" id="elwc2uwzde5z"><path d="M212,412.2a51,51,0,0,1-32.91-12.48,1,1,0,0,1,1.28-1.44c8,7.14,22.28,13.9,38.21,11.5a1,1,0,1,1,.29,1.91A46.26,46.26,0,0,1,212,412.2Z" id="eltw3cmzyyhp" style="transform-origin: 199.456px 405.189px 0px;" class="animable"></path><path d="M209.48,415.06c-11.79,0-21.86-4.64-30.65-14.1a1,1,0,0,1,0-1.36,1,1,0,0,1,1.37,0c9.73,10.48,21.1,14.77,34.75,13.15a1,1,0,1,1,.23,1.91A47.29,47.29,0,0,1,209.48,415.06Z" id="el6ow3mr1fdga" style="transform-origin: 197.45px 407.194px 0px;" class="animable"></path><path d="M192.06,416.22a1,1,0,0,1-1-.9c-.84-11.28,3.05-29.24,13.61-43.93a1,1,0,0,1,1.57,1.12C196,386.82,192.21,404.25,193,415.18a1,1,0,0,1-.89,1Z" id="elto4gmouc3q" style="transform-origin: 198.625px 393.693px 0px;" class="animable"></path><path d="M182.47,407.27a1,1,0,0,1-.52-.15,1,1,0,0,1-.3-1.33c3.36-5.31,15.84-23.12,35.4-29.37a1,1,0,0,1,1.21.62,1,1,0,0,1-.62,1.21c-18.94,6.06-31.09,23.4-34.36,28.57A1,1,0,0,1,182.47,407.27Z" id="el7dw17hfyo02" style="transform-origin: 199.906px 391.826px 0px;" class="animable"></path><path d="M182.47,407.27a.92.92,0,0,1-.36-.07,1,1,0,0,1-.54-1.25,55.26,55.26,0,0,1,33-31.36,1,1,0,0,1,.64,1.82,53.33,53.33,0,0,0-31.88,30.26A1,1,0,0,1,182.47,407.27Z" id="el6ckhojhfmw6" style="transform-origin: 198.577px 390.929px 0px;" class="animable"></path><path d="M189.21,414.54a1,1,0,0,1-1-.86c-2.42-20.84,4.42-32.76,12.18-42.53a1,1,0,0,1,1.35-.16,1,1,0,0,1,.16,1.36c-7.5,9.45-14.11,21-11.77,41.11a1,1,0,0,1-.85,1.07Z" id="elpi1q1iu4tz" style="transform-origin: 194.906px 392.669px 0px;" class="animable"></path><path d="M186.53,412.36a1,1,0,0,1-.93-.7c-3-11.05-.77-28.33,11.47-40.18a1,1,0,0,1,1.36,0,1,1,0,0,1,0,1.37c-11.15,10.79-13.95,27.42-10.95,38.27a1,1,0,0,1-.67,1.19Z" id="el5j4kxt8s9pk" style="transform-origin: 191.553px 391.787px 0px;" class="animable"></path><path d="M225,398.86a1,1,0,0,1-.56-.18c-14.3-10.29-31.74-14.08-42.67-13.26a1,1,0,0,1-.14-1.93c11.28-.83,29.24,3.05,43.94,13.62a1,1,0,0,1-.57,1.75Z" id="eluy5d04dsit" style="transform-origin: 203.433px 391.121px 0px;" class="animable"></path><path d="M225.2,396.19a.88.88,0,0,1-.39-.08c-12.82-5.69-32.22-6.44-45.12-1.76a1,1,0,1,1-.66-1.81c13.32-4.84,33.33-4.06,46.56,1.81a1,1,0,0,1,.49,1.27A1,1,0,0,1,225.2,396.19Z" id="el46nt9whpkgg" style="transform-origin: 202.13px 392.78px 0px;" class="animable"></path><path d="M225.16,393.49a1,1,0,0,1-.71-.31c-9.51-10.34-21.83-14-40-11.91a1,1,0,1,1-.23-1.91c18.56-2.16,31.78,1.82,41.61,12.52a1,1,0,0,1-.71,1.61Z" id="elf1j8zbe6e1" style="transform-origin: 204.552px 386.142px 0px;" class="animable"></path><path d="M224.44,389.57a1,1,0,0,1-.68-.29c-11.89-11.86-28.66-13.57-36.25-11a1,1,0,0,1-.62-1.83c8.05-2.73,25.77-1,38.23,11.46a1,1,0,0,1,0,1.36A1,1,0,0,1,224.44,389.57Z" id="el04ff2r2aiss3" style="transform-origin: 205.916px 382.453px 0px;" class="animable"></path><path d="M220,410.31a.84.84,0,0,1-.27,0c-23-6.81-39.91-22.27-40.07-22.43a1,1,0,0,1,1.3-1.42c.17.16,16.77,15.32,39.32,22a1,1,0,0,1-.28,1.89Z" id="elkorowkg86b9" style="transform-origin: 200.179px 398.351px 0px;" class="animable"></path><path d="M220.46,409.72a1,1,0,0,1-.38-.08,255.59,255.59,0,0,1-39.84-22.25,1,1,0,1,1,1.11-1.57,253.23,253.23,0,0,0,39.49,22.05,1,1,0,0,1-.38,1.85Z" id="ell7wd7trcb2m" style="transform-origin: 200.449px 397.583px 0px;" class="animable"></path><path d="M221.31,408.53a.91.91,0,0,1-.45-.11c-19.67-10.58-40.29-20.85-40.49-20.95a1,1,0,0,1,.85-1.73c.21.1,20.86,10.39,40.55,21a1,1,0,0,1-.46,1.81Z" id="elqzx5w09nbk" style="transform-origin: 201.114px 397.136px 0px;" class="animable"></path><path d="M222,407.47a.92.92,0,0,1-.59-.2c-17.86-14-40.31-20.5-40.54-20.56a1,1,0,0,1,.53-1.86c.23.07,23,6.65,41.2,20.9a1,1,0,0,1,.16,1.35A.94.94,0,0,1,222,407.47Z" id="el52mk437og8m" style="transform-origin: 201.666px 396.16px 0px;" class="animable"></path><path d="M223.84,403.59a1,1,0,0,1-.61-.21c-16.36-13.44-42-16.61-42.22-16.64a1,1,0,0,1,.23-1.92c.26,0,26.41,3.27,43.22,17.07a1,1,0,0,1,.13,1.35A1,1,0,0,1,223.84,403.59Z" id="elecpfgcnr16" style="transform-origin: 202.586px 394.205px 0px;" class="animable"></path><path d="M193.69,417a1,1,0,0,1-.56-1.74c18.23-13.19,28.64-31.49,28.74-31.67a1,1,0,1,1,1.68.95c-.1.18-10.72,18.85-29.29,32.28A1,1,0,0,1,193.69,417Z" id="elgemc67zfgck" style="transform-origin: 208.318px 399.918px 0px;" class="animable"></path></g></g></g><defs>     <filter id="active" height="200%">         <feMorphology in="SourceAlpha" result="DILATED" operator="dilate" radius="2"></feMorphology>                <feFlood flood-color="#32DFEC" flood-opacity="1" result="PINK"></feFlood>        <feComposite in="PINK" in2="DILATED" operator="in" result="OUTLINE"></feComposite>        <feMerge>            <feMergeNode in="OUTLINE"></feMergeNode>            <feMergeNode in="SourceGraphic"></feMergeNode>        </feMerge>    </filter>    <filter id="hover" height="200%">        <feMorphology in="SourceAlpha" result="DILATED" operator="dilate" radius="2"></feMorphology>                <feFlood flood-color="#ff0000" flood-opacity="0.5" result="PINK"></feFlood>        <feComposite in="PINK" in2="DILATED" operator="in" result="OUTLINE"></feComposite>        <feMerge>            <feMergeNode in="OUTLINE"></feMergeNode>            <feMergeNode in="SourceGraphic"></feMergeNode>        </feMerge>            <feColorMatrix type="matrix" values="0   0   0   0   0                0   1   0   0   0                0   0   0   0   0                0   0   0   1   0 "></feColorMatrix>    </filter></defs></svg>